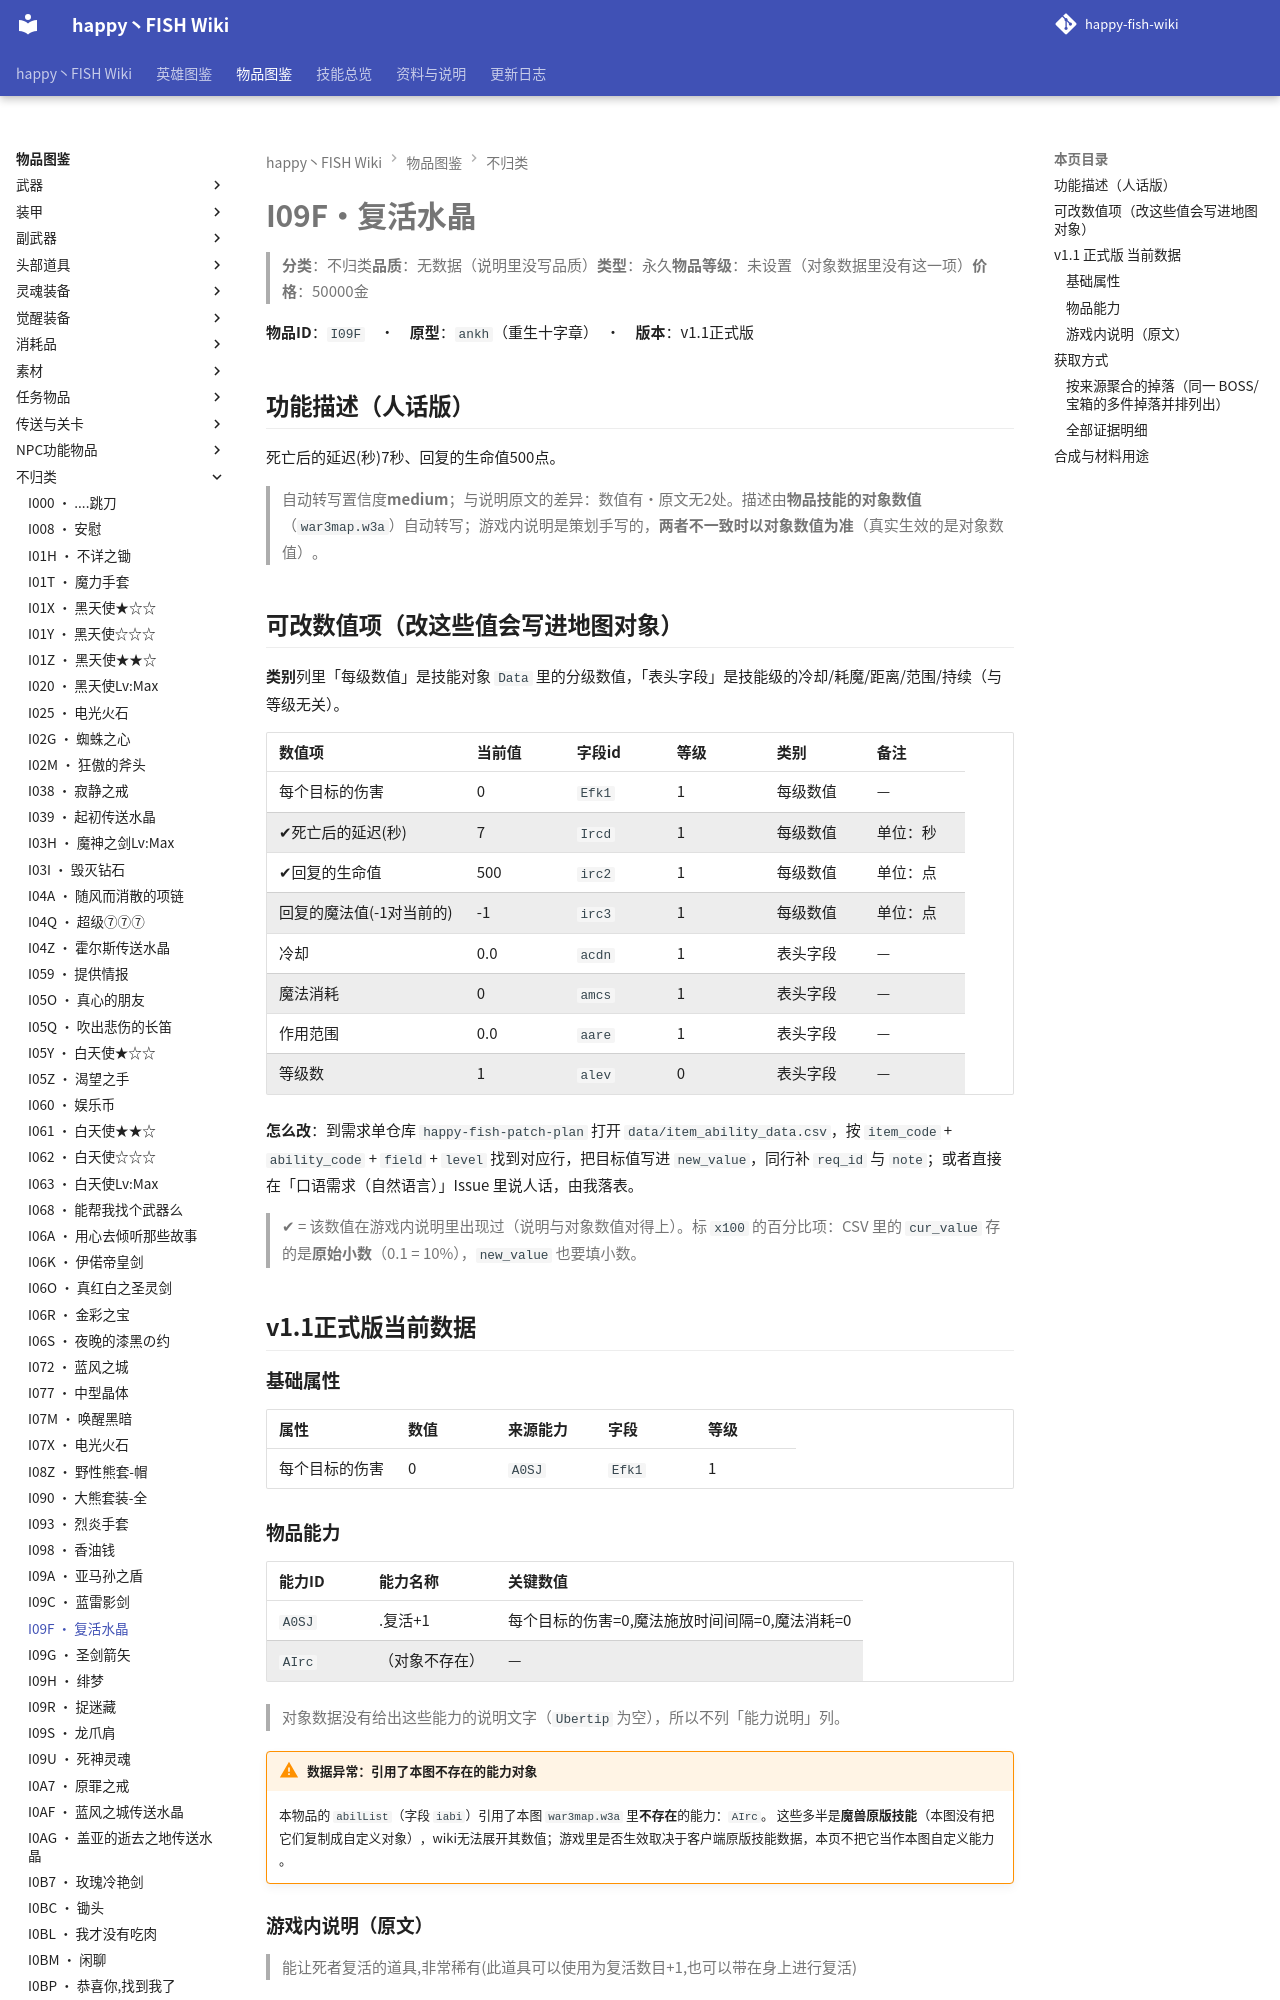

repository: slasher233/happy-fish-sao-wiki · page: items/不归类/I09F_复活水晶/index.html · generator: mkdocs

# I09F · 复活水晶

> **分类**：不归类　**品质**：无数据（说明里没写品质）　**类型**：永久　**物品等级**：未设置（对象数据里没有这一项）　**价格**：50000 金

**物品 ID**：`I09F`　·　**原型**：`ankh`（重生十字章）　·　**版本**：v1.1 正式版

## 功能描述（人话版）

死亡后的延迟 (秒) 7 秒、回复的生命值 500 点。

> 自动转写置信度 **medium**；与说明原文的差异：数值有·原文无 2 处。
> 描述由**物品技能的对象数值**（`war3map.w3a`）自动转写；游戏内说明是策划手写的，**两者不一致时以对象数值为准**（真实生效的是对象数值）。

## 可改数值项（改这些值会写进地图对象）

**类别**列里「每级数值」是技能对象 `Data` 里的分级数值，「表头字段」是技能级的冷却/耗魔/距离/范围/持续（与等级无关）。

| 数值项 | 当前值 | 字段 id | 等级 | 类别 | 备注 |
| --- | --- | --- | --- | --- | --- |
| 每个目标的伤害 | 0 | `Efk1` | 1 | 每级数值 | — |
| ✔ 死亡后的延迟 (秒) | 7 | `Ircd` | 1 | 每级数值 | 单位：秒 |
| ✔ 回复的生命值 | 500 | `irc2` | 1 | 每级数值 | 单位：点 |
| 回复的魔法值 (-1对当前的) | -1 | `irc3` | 1 | 每级数值 | 单位：点 |
| 冷却 | 0.0 | `acdn` | 1 | 表头字段 | — |
| 魔法消耗 | 0 | `amcs` | 1 | 表头字段 | — |
| 作用范围 | 0.0 | `aare` | 1 | 表头字段 | — |
| 等级数 | 1 | `alev` | 0 | 表头字段 | — |


**怎么改**：到需求单仓库 `happy-fish-patch-plan` 打开 `data/item_ability_data.csv`，按 `item_code` + `ability_code` + `field` + `level` 找到对应行，把目标值写进 `new_value`，同行补 `req_id` 与 `note`；或者直接在「口语需求（自然语言）」Issue 里说人话，由我落表。

> ✔ = 该数值在游戏内说明里出现过（说明与对象数值对得上）。标 `x100` 的百分比项：CSV 里的 `cur_value` 存的是**原始小数**（0.1 = 10%），`new_value` 也要填小数。

## v1.1 正式版 当前数据

### 基础属性

| 属性 | 数值 | 来源能力 | 字段 | 等级 |
| --- | --- | --- | --- | --- |
| 每个目标的伤害 | 0 | `A0SJ` | `Efk1` | 1 |

### 物品能力

| 能力 ID | 能力名称 | 关键数值 |
| --- | --- | --- |
| `A0SJ` | .复活+1 | 每个目标的伤害=0, 魔法施放时间间隔=0, 魔法消耗=0 |
| `AIrc` | （对象不存在） | — |


> 对象数据没有给出这些能力的说明文字（`Ubertip` 为空），所以不列「能力说明」列。

!!! warning "数据异常：引用了本图不存在的能力对象"

    本物品的 `abilList`（字段 `iabi`）引用了本图 `war3map.w3a` 里**不存在**的能力：`AIrc`。
    这些多半是**魔兽原版技能**（本图没有把它们复制成自定义对象），wiki 无法展开其数值；游戏里是否生效取决于客户端原版技能数据，本页不把它当作本图自定义能力。

### 游戏内说明（原文）

> 能让死者复活的道具,非常稀有
> (此道具可以使用为复活数目+1,也可以带在身上进行复活)

_（提示工具（Tip）与物品名相同，没有额外说明。）_
